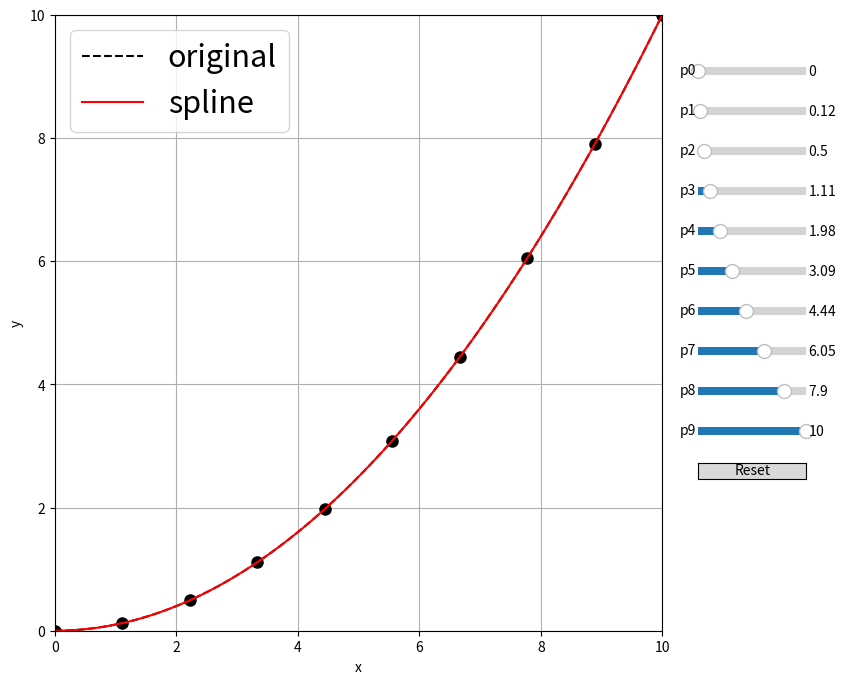

This chart was generated by the following Python code:
# https://stackoverflow.com/questions/50439506/dragging-points-in-matplotlib-interactive-plot

import matplotlib.animation as animation
from matplotlib.widgets import Slider, Button
import matplotlib as mpl
from matplotlib import pyplot as plt
import scipy.interpolate as inter
import numpy as np

func = lambda x: 0.1 * x ** 2

# get a list of points to fit a spline to as well
N = 10
xmin = 0
xmax = 10
x = np.linspace(xmin, xmax, N)

# spline fit
yvals = func(x)
spline = inter.InterpolatedUnivariateSpline(x, yvals)

# figure.subplot.right
mpl.rcParams['figure.subplot.right'] = 0.8

# set up a plot
fig, axes = plt.subplots(1, 1, figsize=(9.0, 8.0), sharex=True)
ax1 = axes

pind = None  # active point
epsilon = 5  # max pixel distance


def update(val):
    global yvals
    global spline
    # update curve
    for i in np.arange(N):
        yvals[i] = sliders[i].val
    l.set_ydata(yvals)
    spline = inter.InterpolatedUnivariateSpline(x, yvals)
    m.set_ydata(spline(X))
    # redraw canvas while idle
    fig.canvas.draw_idle()


def reset(event):
    global yvals
    global spline
    # reset the values
    yvals = func(x)
    for i in np.arange(N):
        sliders[i].reset()
    spline = inter.InterpolatedUnivariateSpline(x, yvals)
    l.set_ydata(yvals)
    m.set_ydata(spline(X))
    # redraw canvas while idle
    fig.canvas.draw_idle()


def button_press_callback(event):
    'whenever a mouse button is pressed'
    global pind
    if event.inaxes is None:
        return
    if event.button != 1:
        return
    # print(pind)
    pind = get_ind_under_point(event)


def button_release_callback(event):
    'whenever a mouse button is released'
    global pind
    if event.button != 1:
        return
    pind = None


def get_ind_under_point(event):
    'get the index of the vertex under point if within epsilon tolerance'

    # display coords
    # print('display x is: {0}; display y is: {1}'.format(event.x,event.y))
    t = ax1.transData.inverted()
    tinv = ax1.transData
    xy = t.transform([event.x, event.y])
    # print('data x is: {0}; data y is: {1}'.format(xy[0],xy[1]))
    xr = np.reshape(x, (np.shape(x)[0], 1))
    yr = np.reshape(yvals, (np.shape(yvals)[0], 1))
    xy_vals = np.append(xr, yr, 1)
    xyt = tinv.transform(xy_vals)
    xt, yt = xyt[:, 0], xyt[:, 1]
    d = np.hypot(xt - event.x, yt - event.y)
    indseq, = np.nonzero(d == d.min())
    ind = indseq[0]

    # print(d[ind])
    if d[ind] >= epsilon:
        ind = None

    # print(ind)
    return ind


def motion_notify_callback(event):
    'on mouse movement'
    global yvals
    if pind is None:
        return
    if event.inaxes is None:
        return
    if event.button != 1:
        return

    # update yvals
    # print('motion x: {0}; y: {1}'.format(event.xdata,event.ydata))
    yvals[pind] = event.ydata

    # update curve via sliders and draw
    sliders[pind].set_val(yvals[pind])
    fig.canvas.draw_idle()


X = np.arange(0, xmax + 1, 0.1)
ax1.plot(X, func(X), 'k--', label='original')
l, = ax1.plot(x, yvals, color='k', linestyle='none', marker='o', markersize=8)
m, = ax1.plot(X, spline(X), 'r-', label='spline')

ax1.set_yscale('linear')
ax1.set_xlim(0, xmax)
ax1.set_ylim(0, xmax)
ax1.set_xlabel('x')
ax1.set_ylabel('y')
ax1.grid(True)
ax1.yaxis.grid(True, which='minor', linestyle='--')
ax1.legend(loc=2, prop={'size': 22})

sliders = []

for i in np.arange(N):
    axamp = plt.axes([0.84, 0.8 - (i * 0.05), 0.12, 0.02])
    # Slider
    s = Slider(axamp, 'p{0}'.format(i), 0, 10, valinit=yvals[i])
    sliders.append(s)

for i in np.arange(N):
    # samp.on_changed(update_slider)
    sliders[i].on_changed(update)

axres = plt.axes([0.84, 0.8 - ((N) * 0.05), 0.12, 0.02])
bres = Button(axres, 'Reset')
bres.on_clicked(reset)

fig.canvas.mpl_connect('button_press_event', button_press_callback)
fig.canvas.mpl_connect('button_release_event', button_release_callback)
fig.canvas.mpl_connect('motion_notify_event', motion_notify_callback)

plt.show()